Run: headless pygame with SDL's dummy video driver; simulated clock (each Clock.tick advances the game by its frame time, no real sleeping); random seed 0; keys injected as events and as key.get_pressed() state; mouse plan: one left click at the window centre at the start of phase 2, then a move to the lower-right quarter at the start of phase 3.
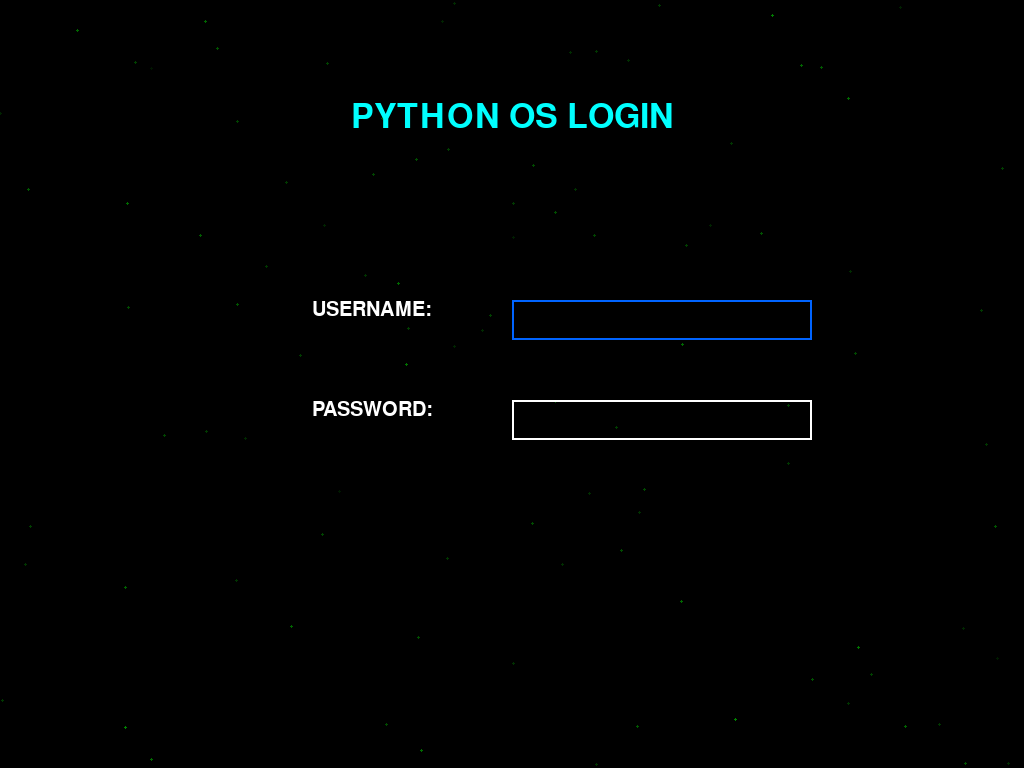
Frame 1 of 4 · flips 1–60 · no input
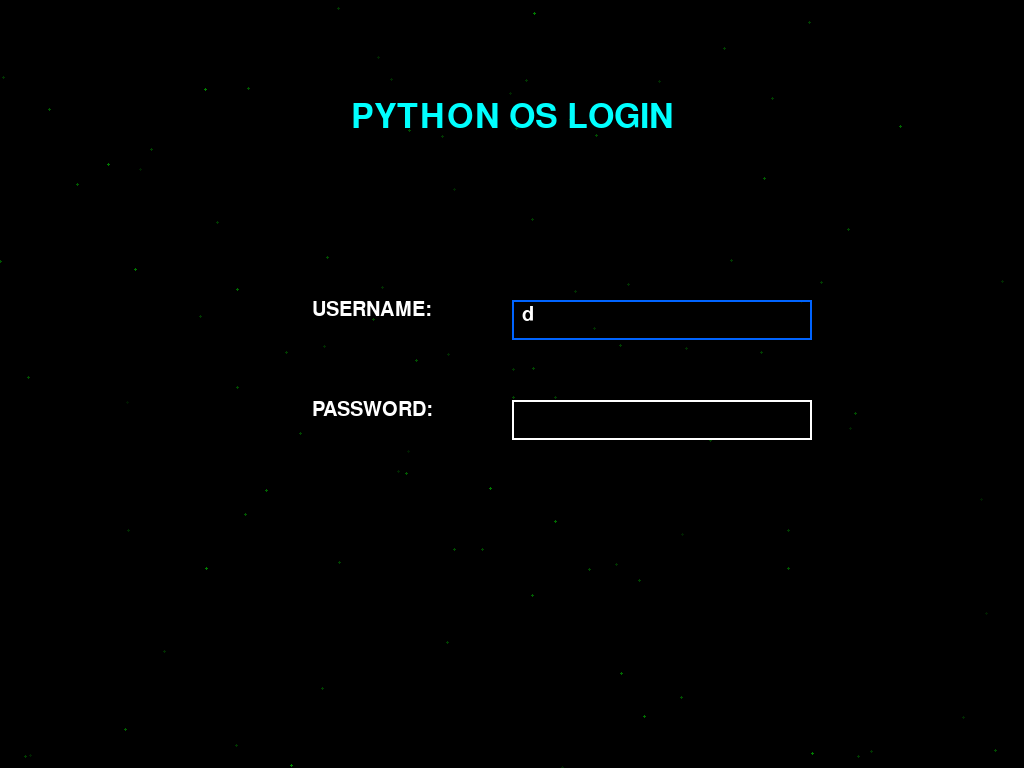
Frame 2 of 4 · flips 61–180 · clicked the window centre · tapped SPACE, RETURN · held RIGHT (→), D
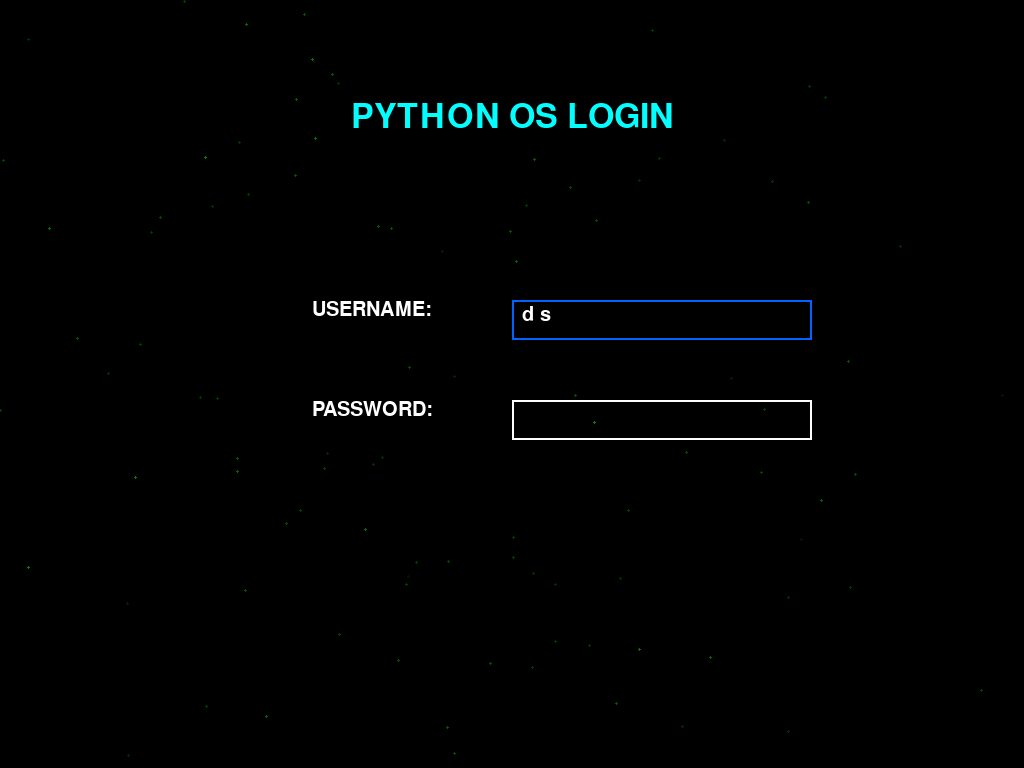
Frame 3 of 4 · flips 181–300 · moved the mouse to the lower-right quarter · held DOWN (↓), S
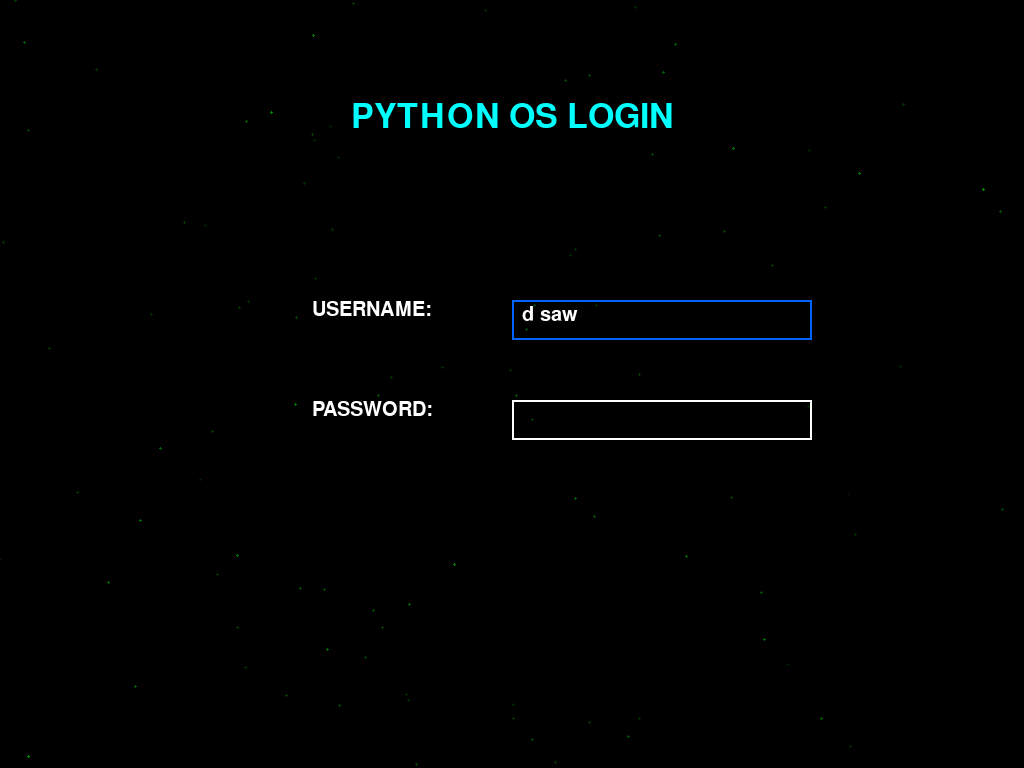
Frame 4 of 4 · flips 301–420 · held LEFT (←), A, UP (↑), W

The pygame program that drew these frames:

import pygame
import sys
import random
import time
import os
from pygame import gfxdraw

# Initialisierung
pygame.init()
width, height = 1024, 768
screen = pygame.display.set_mode((width, height))
pygame.display.set_caption("🔥 PYTHON OS - KRASSES CUSTOM OS 🔥")

# Farben
BLACK = (0, 0, 0)
WHITE = (255, 255, 255)
GREEN = (0, 255, 0)
RED = (255, 0, 0)
BLUE = (0, 100, 255)
CYAN = (0, 255, 255)

# Schriftarten
font_large = pygame.font.SysFont("consolas", 50)
font_medium = pygame.font.SysFont("consolas", 30)
font_small = pygame.font.SysFont("consolas", 20)

# Login-Daten (FAKE - Nur für die Simulation)
fake_user = "admin"
fake_pass = "1337"

# 3D-Punkte für Hintergrund (Matrix-Effekt)
points = []
for _ in range(100):
    x = random.randint(0, width)
    y = random.randint(0, height)
    speed = random.uniform(0.5, 2.0)
    points.append([x, y, speed])

def draw_matrix_effect():
    for point in points:
        y_pos = point[1]
        y_pos += point[2]
        if y_pos > height:
            y_pos = 0
            point[0] = random.randint(0, width)
        point[1] = y_pos
        alpha = random.randint(50, 150)
        color = (0, random.randint(100, 255), 0, alpha)
        gfxdraw.filled_circle(screen, int(point[0]), int(y_pos), 1, color)

def login_screen():
    user_text = ""
    pass_text = ""
    input_active = "user"
    login_success = False

    while not login_success:
        screen.fill(BLACK)
        draw_matrix_effect()

        title = font_large.render("PYTHON OS LOGIN", True, CYAN)
        screen.blit(title, (width // 2 - title.get_width() // 2, 100))

        user_label = font_medium.render("USERNAME:", True, WHITE)
        screen.blit(user_label, (width // 2 - 200, 300))

        pass_label = font_medium.render("PASSWORD:", True, WHITE)
        screen.blit(pass_label, (width // 2 - 200, 400))

        # Eingabefelder
        pygame.draw.rect(screen, BLUE if input_active == "user" else WHITE, (width // 2, 300, 300, 40), 2)
        pygame.draw.rect(screen, BLUE if input_active == "pass" else WHITE, (width // 2, 400, 300, 40), 2)

        user_surface = font_medium.render(user_text, True, WHITE)
        pass_surface = font_medium.render("*" * len(pass_text), True, WHITE)

        screen.blit(user_surface, (width // 2 + 10, 305))
        screen.blit(pass_surface, (width // 2 + 10, 405))

        for event in pygame.event.get():
            if event.type == pygame.QUIT:
                pygame.quit()
                sys.exit()
            if event.type == pygame.MOUSEBUTTONDOWN:
                if width // 2 <= event.pos[0] <= width // 2 + 300:
                    if 300 <= event.pos[1] <= 340:
                        input_active = "user"
                    elif 400 <= event.pos[1] <= 440:
                        input_active = "pass"
            if event.type == pygame.KEYDOWN:
                if event.key == pygame.K_RETURN:
                    if user_text == fake_user and pass_text == fake_pass:
                        login_success = True
                    else:
                        error_msg = font_medium.render("ACCESS DENIED!", True, RED)
                        screen.blit(error_msg, (width // 2 - error_msg.get_width() // 2, 500))
                        pygame.display.flip()
                        time.sleep(1)
                elif event.key == pygame.K_TAB:
                    input_active = "pass" if input_active == "user" else "user"
                elif event.key == pygame.K_BACKSPACE:
                    if input_active == "user":
                        user_text = user_text[:-1]
                    else:
                        pass_text = pass_text[:-1]
                else:
                    if input_active == "user":
                        user_text += event.unicode
                    else:
                        pass_text += event.unicode

        pygame.display.flip()

def main_os():
    running = True
    terminal_text = ["PYTHON OS v1.0 - TYPE 'help' FOR COMMANDS", ""]
    input_text = ""
    input_active = False

    while running:
        screen.fill(BLACK)
        draw_matrix_effect()

        # Desktop-Icons
        desktop_text = font_medium.render("DESKTOP (ICONS SIMULATED)", True, WHITE)
        screen.blit(desktop_text, (50, 50))

        # Terminal-Fenster
        pygame.draw.rect(screen, (30, 30, 30), (100, 150, width - 200, height - 300))
        pygame.draw.rect(screen, BLUE, (100, 150, width - 200, height - 300), 2)

        for i, line in enumerate(terminal_text[-10:]):
            text_surface = font_small.render(line, True, GREEN)
            screen.blit(text_surface, (110, 160 + i * 25))

        input_surface = font_small.render(f"> {input_text}", True, CYAN)
        screen.blit(input_surface, (110, height - 150))

        # Event-Handling
        for event in pygame.event.get():
            if event.type == pygame.QUIT:
                running = False
            if event.type == pygame.KEYDOWN:
                if event.key == pygame.K_RETURN:
                    if input_text.strip() == "help":
                        terminal_text.append("> help")
                        terminal_text.append("COMMANDS: hack, sysinfo, exit, matrix")
                    elif input_text.strip() == "hack":
                        terminal_text.append("> hack")
                        terminal_text.append("INITIATING FAKE HACK...")
                        for _ in range(5):
                            terminal_text.append("".join(random.choices("01!@#$%&*", k=30)))
                    elif input_text.strip() == "sysinfo":
                        terminal_text.append("> sysinfo")
                        terminal_text.append(f"CPU: FAKE {random.randint(10, 100)}%")
                        terminal_text.append(f"RAM: {random.randint(1, 16)}GB USED")
                    elif input_text.strip() == "matrix":
                        terminal_text.append("> matrix")
                        terminal_text.append("ENTERING MATRIX... (SIMULATION)")
                    elif input_text.strip() == "exit":
                        running = False
                    else:
                        terminal_text.append(f"> {input_text}")
                        terminal_text.append(f"ERROR: UNKNOWN COMMAND")
                    input_text = ""
                elif event.key == pygame.K_BACKSPACE:
                    input_text = input_text[:-1]
                else:
                    input_text += event.unicode

        pygame.display.flip()

# Starte das OS
login_screen()
main_os()
pygame.quit()
